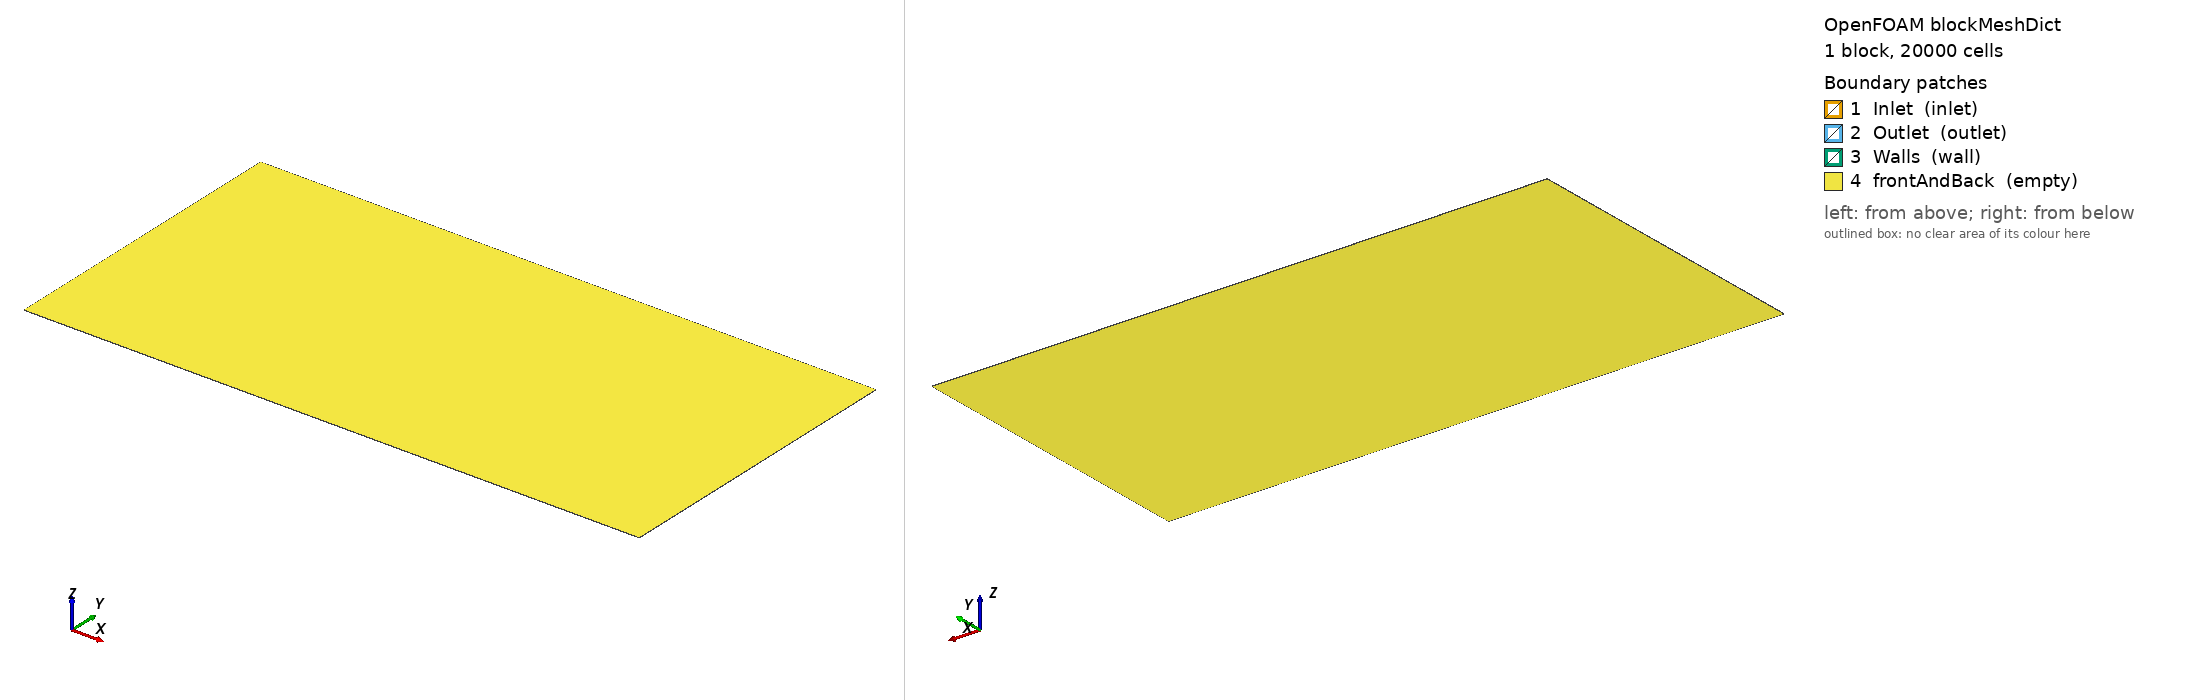

OpenFOAM case: the mesh blockMesh builds from blockMeshDict, 1 block(s), 20000 cells. Boundary patches (legend numbers): 1 Inlet (inlet), 2 Outlet (outlet), 3 Walls (wall), 4 frontAndBack (empty). Left view from above one corner, right view from below the opposite corner. Boundary conditions: 0 field file(s) under 0/; 0 of 4 drawn patches have an entry in a shipped field file.

=== system/blockMeshDict ===
/*--------------------------------*- C++ -*----------------------------------*\
|       o        |                                                            |
|    o     o     |  HELYX (R) : Open-source CFD for Enterprise                |
|   o   O   o    |  Version : 4.4.0                                           |
|    o     o     |  ENGYS Ltd. <http://engys.com/>                            |
|       o        |                                                            |
\*---------------------------------------------------------------------------*/
FoamFile
{
    version     2.0;
    format      ascii;
    class       dictionary;
    object      blockMeshDict;
}
// * * * * * * * * * * * * * * * * * * * * * * * * * * * * * * * * * * * * * //

convertToMeters 1;

vertices
(
    (-10   -5    0)
    ( 10   -5    0)
    ( 10    5    0)
    (-10    5    0)

    (-10   -5    0.01)
    ( 10   -5    0.01)
    ( 10    5    0.01)
    (-10    5    0.01)
);

blocks
(
    hex (0 1 2 3 4 5 6 7) (200 100 1) simpleGrading (1 1 1)
);

edges ();

boundary
(
    Inlet
    {
        type inlet;
        faces
        (
            (0 3 7 4)
        );
    }
    Outlet
    {
        type outlet;
        faces
        (
            (1 2 6 5)
        );
    }
    Walls
    {
        type wall;
        faces
        (
            (3 2 6 7)
            (0 1 5 4)
        );
    }
    frontAndBack
    {
        type empty;
        faces
        (
            (0 1 2 3)
            (4 5 6 7)
        );
    }

);

mergePatchPairs ();


// ************************************************************************* //


=== system/controlDict ===
/*--------------------------------*- C++ -*----------------------------------*\
|       o        |                                                            |
|    o     o     |  HELYX (R) : Open-source CFD for Enterprise                |
|   o   O   o    |  Version : 4.4.0                                           |
|    o     o     |  ENGYS Ltd. <http://engys.com/>                            |
|       o        |                                                            |
\*---------------------------------------------------------------------------*/
FoamFile
{
    version     2.0;
    format      ascii;
    class       dictionary;
    object      controlDict;
}
// * * * * * * * * * * * * * * * * * * * * * * * * * * * * * * * * * * * * * //

application     helyxSolve;

startFrom       startTime;

startTime       0;

stopAt          endTime;

endTime         50;

deltaT          0.1;

writeControl    adjustableRunTime;

writeInterval   2;

purgeWrite      0;

writeFormat     ascii;

writePrecision  10;

writeCompression uncompressed;

timeFormat      general;

timePrecision   6;

graphFormat     raw;

runTimeModifiable yes;

libs            1 ( "" );

adjustTimeStep  no;

maxCo           1;

maxDeltaT       1;

functions
{
    VR
    {
        functionObjectLibs ( "libreport.so" );
        logToFile       yes;
        fields          ( U p );
        executeControl  onEnd;
        type            volumeReport;
        writeControl    onEnd;
        outputFileFormat tsv;
    }
    FR
    {
        functionObjectLibs ( "libforces.so" );
        directForceDensity false;
        p               p;
        U               U;
        rhoName         rhoInf;
        rhoInf          1;
        pRef            0;
        CofR            ( 0.25 0.007 0.125 );
        patches         ( ib1 );
        executeControl  timeStep;
        type            forces;
        writeControl    timeStep;
        writeInterval   1;
        log             true;
        outputFileFormat tsv;
    }
    SR_inout
    {
        functionObjectLibs ( "libreport.so" );
        logToFile       true;
        weighting       area;
        fluxName        phi;
        fields          ( U );
        surfaces        ( { type patch ; name Inlet ; } { type patch ; name Outlet ; } );
        constraints     ( );
        executeControl  timeStep;
        type            surfaceReport;
        outputFileFormat tsv;
    }
    SR_in
    {
        functionObjectLibs ( "libreport.so" );
        logToFile       true;
        weighting       area;
        fluxName        phi;
        fields          ( U );
        surfaces        ( { type patch ; name Inlet ; } );
        constraints     ( );
        executeControl  timeStep;
        type            surfaceReport;
        outputFileFormat tsv;
    }
}


// ************************************************************************* //
